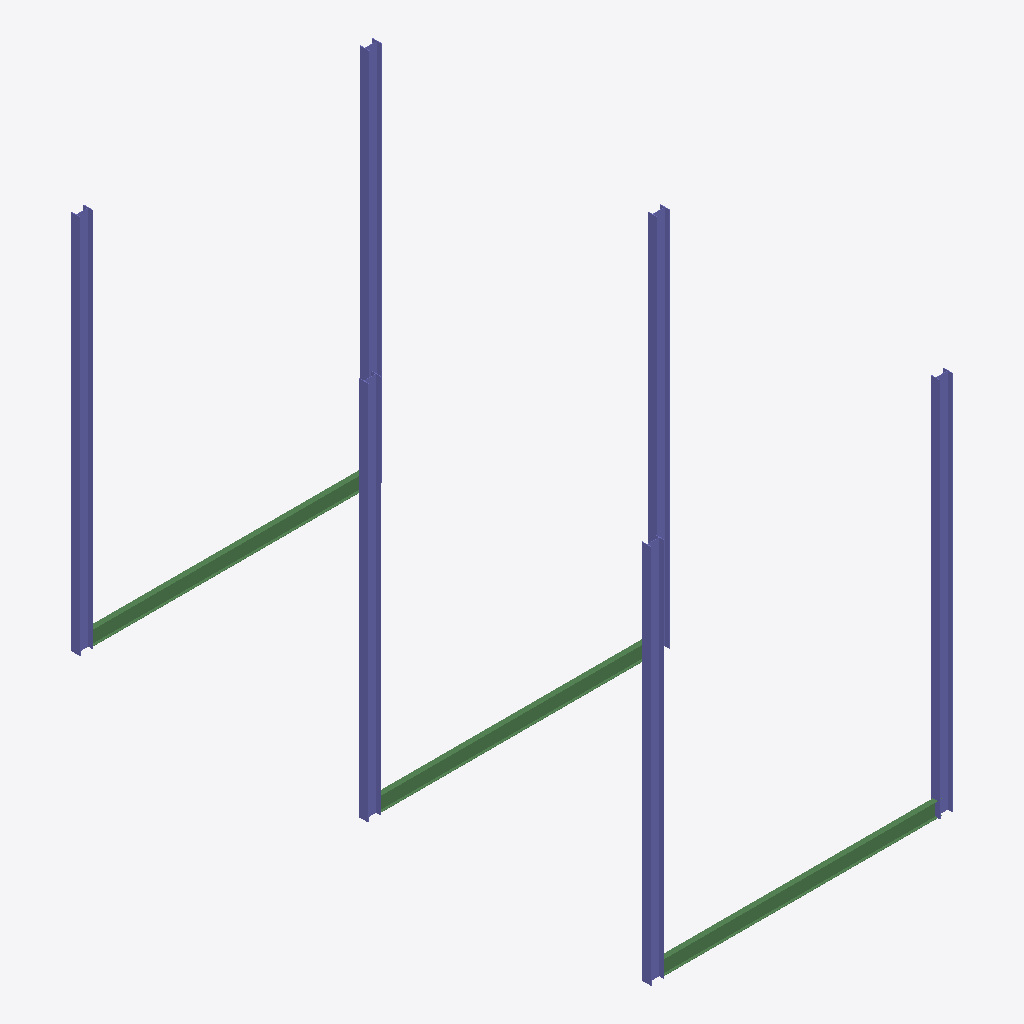
Isometric view of an IFC building model (IFC-SPF (STEP), schema IFC2X3, length unit millimetre), seen from the south-west, elements coloured by IFC class: 6 columns (violet), 3 beams (green).
Extent 8.2 m × 15.7 m × 10.3 m (x, y, z). Elements (9): 6 IfcColumn, 3 IfcBeam.

HEADER;
FILE_DESCRIPTION(('ViewDefinition [PresentationView]','Comment [Ironworkers Training Structure (1),SDS/2 Detailed model]'),'2;1');
FILE_NAME('s06-discussion.ifc','2026-10-13T10:45:36+08:00',('belmore'),('Douglas Steel Fabricating Corp.'),'IfcOpenShell 0.8.5-post1','Bonsai 0.8.5-post1','None');
FILE_SCHEMA(('IFC2X3'));
ENDSEC;
DATA;
#560010=IFCPROJECT('1Q9Qo$4$$CGgrMT8FGVIkr',#560005,'Ironworkers Training Structure (1),SDS/2 Detailed model',$,$,$,$,(#560011),#560060);
#560020=IFCSITE('03vPFa$BHMIvRaIkil4IwQ',#560005,'Site',$,$,#560022,$,$,.ELEMENT.,$,$,$,$,$);
#560023=IFCBUILDING('2YjXF3aE7AHfCBRKFY83z2',#560005,'Building',$,$,#560025,$,$,.ELEMENT.,$,$,$);
#560163=IFCCOLUMN('31jDPWP5fBcP$gpPMtcu0l',#560177,'Column',$,$,#560379,#560176,$);
#560183=IFCCOLUMN('1tJCeaapDBC8KMU7K2bXbs',#560197,'Column',$,$,#560384,#560196,$);
#560133=IFCCOLUMN('3HRMAQcSr3dBUtPs3GbDDd',#560147,'Column',$,$,#560374,#560146,$);
#560203=IFCCOLUMN('2lnoHQ$PT4GBulSMTQmnhU',#560217,'Column',$,$,#560389,#560216,$);
#560218=IFCCOLUMN('36FiRAjY56gO3T8VJVoUd$',#560232,'Column',$,$,#560394,#560231,$);
#560233=IFCCOLUMN('2WH3pxiFfE3hi$T90YZBQB',#560247,'Column',$,$,#560399,#560246,$);
#560415=IFCBEAM('1HIZSezhX0$x5dzNwwx1US',#560429,'Beam',$,$,#560539,#560428,$);
#560465=IFCBEAM('3WH$XJvPXFAfh6GpISsR6p',#560479,'Beam',$,$,#560529,#560478,$);
#560430=IFCBEAM('3GPMpVKnbA6B71rPyEjUO7',#560444,'Beam',$,$,#560524,#560443,$);
ENDSEC;
